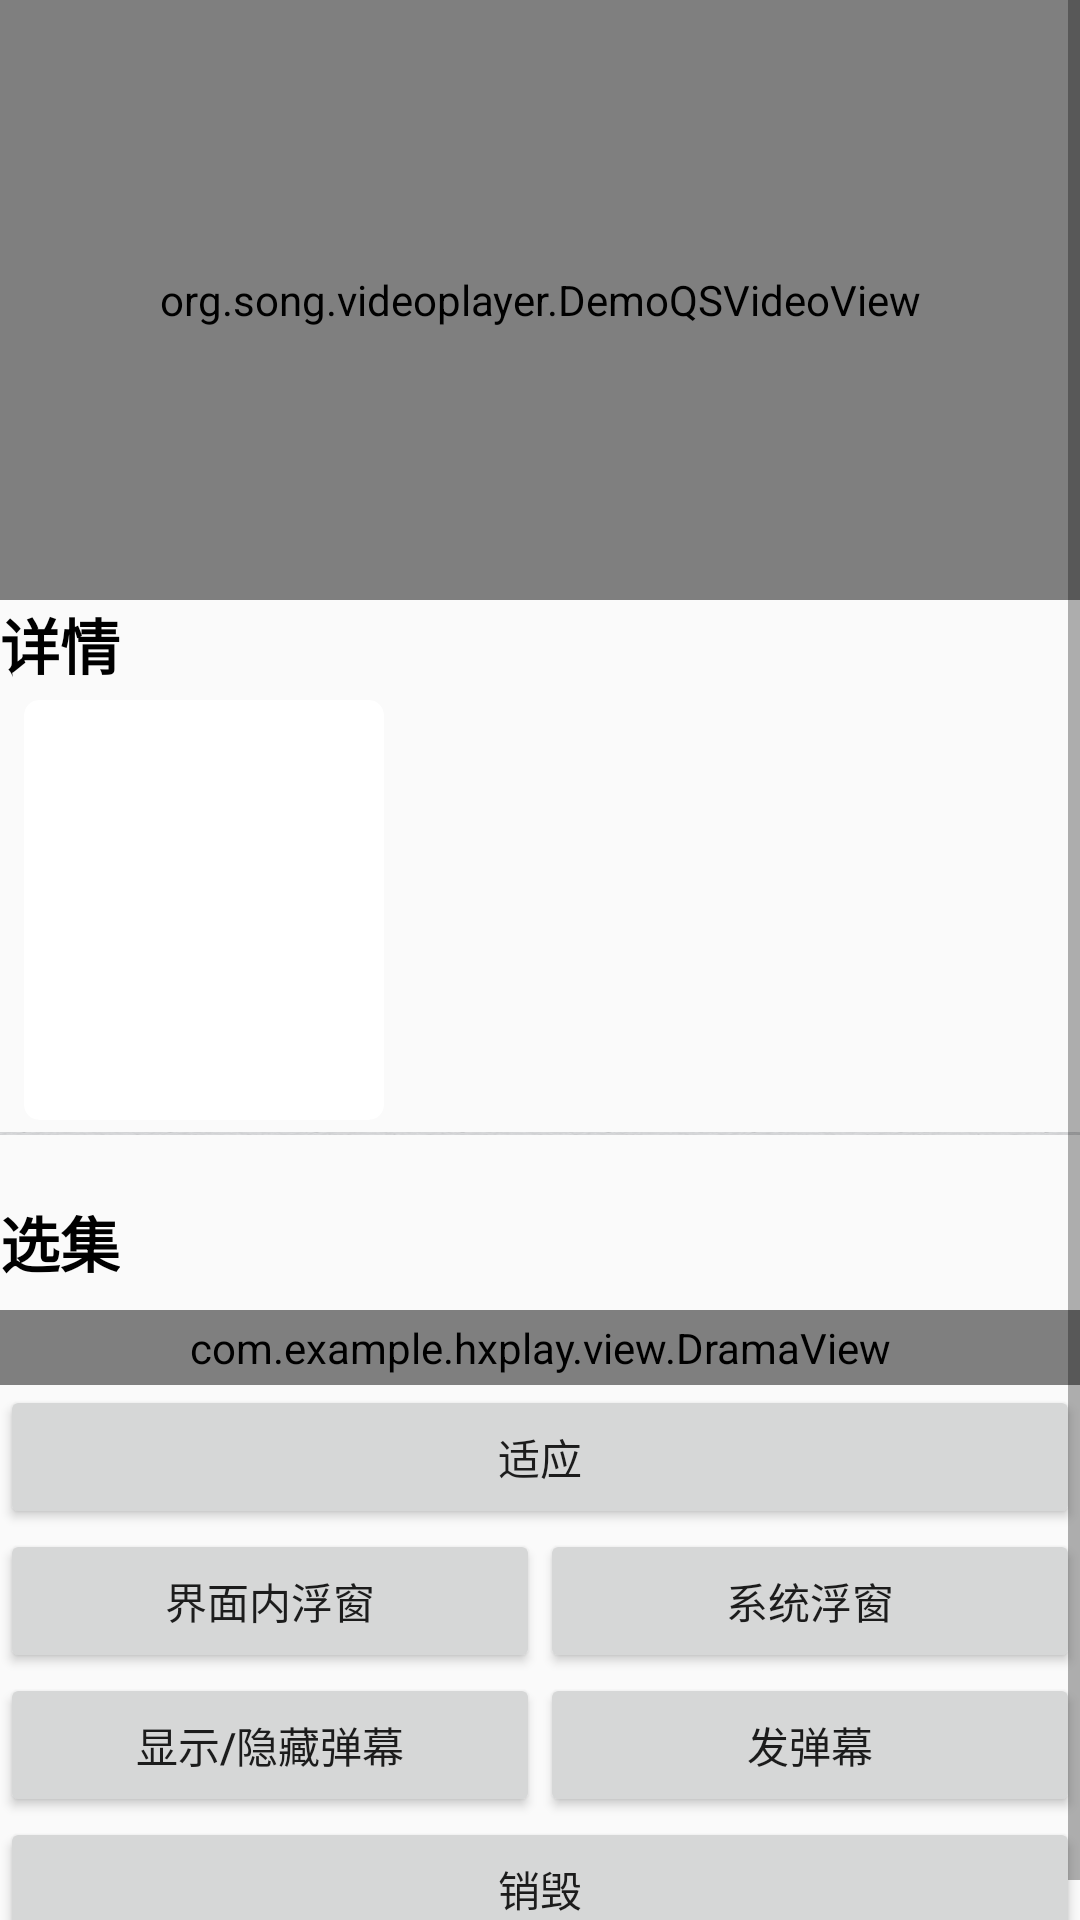

Produce the Android XML layout that renders to this screen, including the resource entries it uses.
<!-- AndroidManifest.xml: application theme AppTheme -->
<!-- res/layout/activity_video_view.xml -->
<?xml version="1.0" encoding="utf-8"?>
<ScrollView xmlns:android="http://schemas.android.com/apk/res/android"
    xmlns:app="http://schemas.android.com/apk/res-auto"
    android:layout_width="match_parent"
    android:layout_height="match_parent">

    <LinearLayout
        android:id="@+id/activity_main"
        android:layout_width="match_parent"
        android:layout_height="match_parent"
        android:gravity="center_horizontal"
        android:orientation="vertical">

        <org.song.videoplayer.DemoQSVideoView
            android:id="@+id/qs"
            android:layout_width="match_parent"
            android:layout_height="200dp"
            android:background="@color/orange" />

        <RelativeLayout
            android:id="@+id/xiangqing"
            android:layout_width="match_parent"
            android:layout_height="wrap_content"
            android:orientation="vertical">

            <TextView
                android:id="@+id/jianjie"
                android:layout_width="match_parent"
                android:layout_height="wrap_content"
                android:layout_alignParentStart="true"
                android:layout_alignParentTop="true"
                android:text="详情"
                android:textColor="@color/black"
                android:textSize="20sp"
                android:textStyle="bold" />

            <androidx.cardview.widget.CardView
                android:id="@+id/cardview"
                android:layout_width="120dp"
                android:layout_height="140dp"
                android:layout_below="@+id/jianjie"
                android:layout_alignStart="@+id/jianjie"
                android:layout_marginStart="8dp"
                android:layout_marginTop="4dp"
                android:layout_marginEnd="8dp"
                android:layout_marginBottom="4dp"
                app:cardCornerRadius="5dp"
                app:cardElevation="0dp">

                <ImageView
                    android:id="@+id/cover_view"
                    android:layout_width="match_parent"
                    android:layout_height="140dp"
                    android:scaleType="centerCrop" />
            </androidx.cardview.widget.CardView>

            <TextView
                android:id="@+id/title"
                android:layout_width="wrap_content"
                android:layout_height="wrap_content"
                android:layout_below="@+id/jianjie"
                android:layout_marginStart="20dp"
                android:layout_toEndOf="@+id/cardview"
                android:textSize="18sp"
                android:textStyle="bold" />

            <TextView
                android:id="@+id/videotype"
                android:layout_width="wrap_content"
                android:layout_height="wrap_content"
                android:layout_below="@+id/title"
                android:layout_alignStart="@+id/title"
                android:layout_marginTop="40dp"
                android:textSize="14sp" />

            <TextView
                android:id="@+id/shuhao"
                android:visibility="gone"
                android:layout_width="wrap_content"
                android:layout_height="wrap_content"
                android:layout_alignTop="@+id/videotype"
                android:layout_toRightOf="@+id/videotype"
                android:text="|" />

            <TextView
                android:id="@+id/region"
                android:layout_width="wrap_content"
                android:layout_height="wrap_content"
                android:layout_alignTop="@+id/videotype"
                android:layout_toRightOf="@+id/shuhao"
                android:textSize="14sp" />

            <TextView
                android:id="@+id/zhuyan"
                android:layout_width="wrap_content"
                android:layout_height="wrap_content"
                android:layout_below="@+id/videotype"
                android:layout_alignStart="@+id/title"
                android:layout_marginTop="2dp"
                android:text="主演："
                android:visibility="gone"
                android:textSize="14sp" />


            <TextView
                android:id="@+id/actor"
                android:layout_width="wrap_content"
                android:layout_height="wrap_content"
                android:layout_below="@+id/zhuyan"
                android:layout_alignStart="@+id/title"
                android:layout_marginTop="2dp"
                android:textSize="14sp" />
        </RelativeLayout>

        <View
            android:background="@drawable/grey"
            android:layout_width="match_parent"
            android:layout_height="1dp"/>
        <TextView
            android:id="@+id/descs"
            android:layout_width="match_parent"
            android:layout_height="wrap_content"
            android:layout_marginTop="2dp"
            android:ellipsize="end"
            android:maxLines="3"
            android:textSize="14sp" />

        <TextView
            android:layout_width="wrap_content"
            android:layout_height="wrap_content"
            android:layout_gravity="left"
            android:layout_marginBottom="8dp"
            android:text="@string/episode_title"
            android:textColor="@color/black"
            android:textSize="20sp"
            android:textStyle="bold" />

        <com.example.hxplay.view.DramaView
            android:id="@+id/Drama_series"
            android:layout_width="match_parent"
            android:layout_height="wrap_content"
            android:layout_gravity="center"
            android:focusable="true"
            android:padding="3dp" />

        <LinearLayout
            android:layout_width="match_parent"
            android:layout_height="wrap_content"
            android:orientation="horizontal">

            <Button
                android:layout_width="0dp"
                android:layout_height="wrap_content"
                android:layout_weight="1"
                android:onClick="缩放模式"
                android:text="适应" />

        </LinearLayout>

        <LinearLayout
            android:layout_width="match_parent"
            android:layout_height="wrap_content"
            android:orientation="horizontal">


            <Button
                android:layout_width="0dp"
                android:layout_height="wrap_content"
                android:layout_weight="1"
                android:onClick="界面内浮窗"
                android:text="界面内浮窗" />

            <Button
                android:layout_width="0dp"
                android:layout_height="wrap_content"
                android:layout_weight="1"
                android:onClick="系统浮窗"
                android:text="系统浮窗" />

        </LinearLayout>

        <LinearLayout
            android:layout_width="match_parent"
            android:layout_height="wrap_content"
            android:orientation="horizontal">

            <Button
                android:layout_width="0dp"
                android:layout_height="wrap_content"
                android:layout_weight="1"
                android:onClick="弹幕"
                android:text="显示/隐藏弹幕" />

            <Button
                android:layout_width="0dp"
                android:layout_height="wrap_content"
                android:layout_weight="1"
                android:onClick="发弹幕"
                android:text="发弹幕" />

        </LinearLayout>

        <Button
            android:id="@+id/button"
            android:layout_width="match_parent"
            android:layout_height="wrap_content"
            android:onClick="销毁"
            android:text="销毁" />


        <ImageView
            android:id="@+id/image"
            android:layout_width="200dp"
            android:layout_height="wrap_content" />

    </LinearLayout>
</ScrollView>
<!-- resources referenced by this layout -->
<resources>
  <color name="black">#000000</color>
  <!-- drawable grey: png bitmap (drawable, 188493 bytes) -->
  <string name="episode_title">选集</string>
  <style name="AppTheme" parent="Theme.AppCompat.Light.NoActionBar">
          
          <item name="colorPrimary">@color/colorPrimary</item>
          <item name="colorPrimaryDark">@color/colorPrimaryDark</item>
          <item name="colorAccent">@color/colorAccent</item>
      </style>
  <color name="colorPrimary">#6200EE</color>
  <color name="colorPrimaryDark">#3700B3</color>
  <color name="colorAccent">#03DAC5</color>
</resources>
